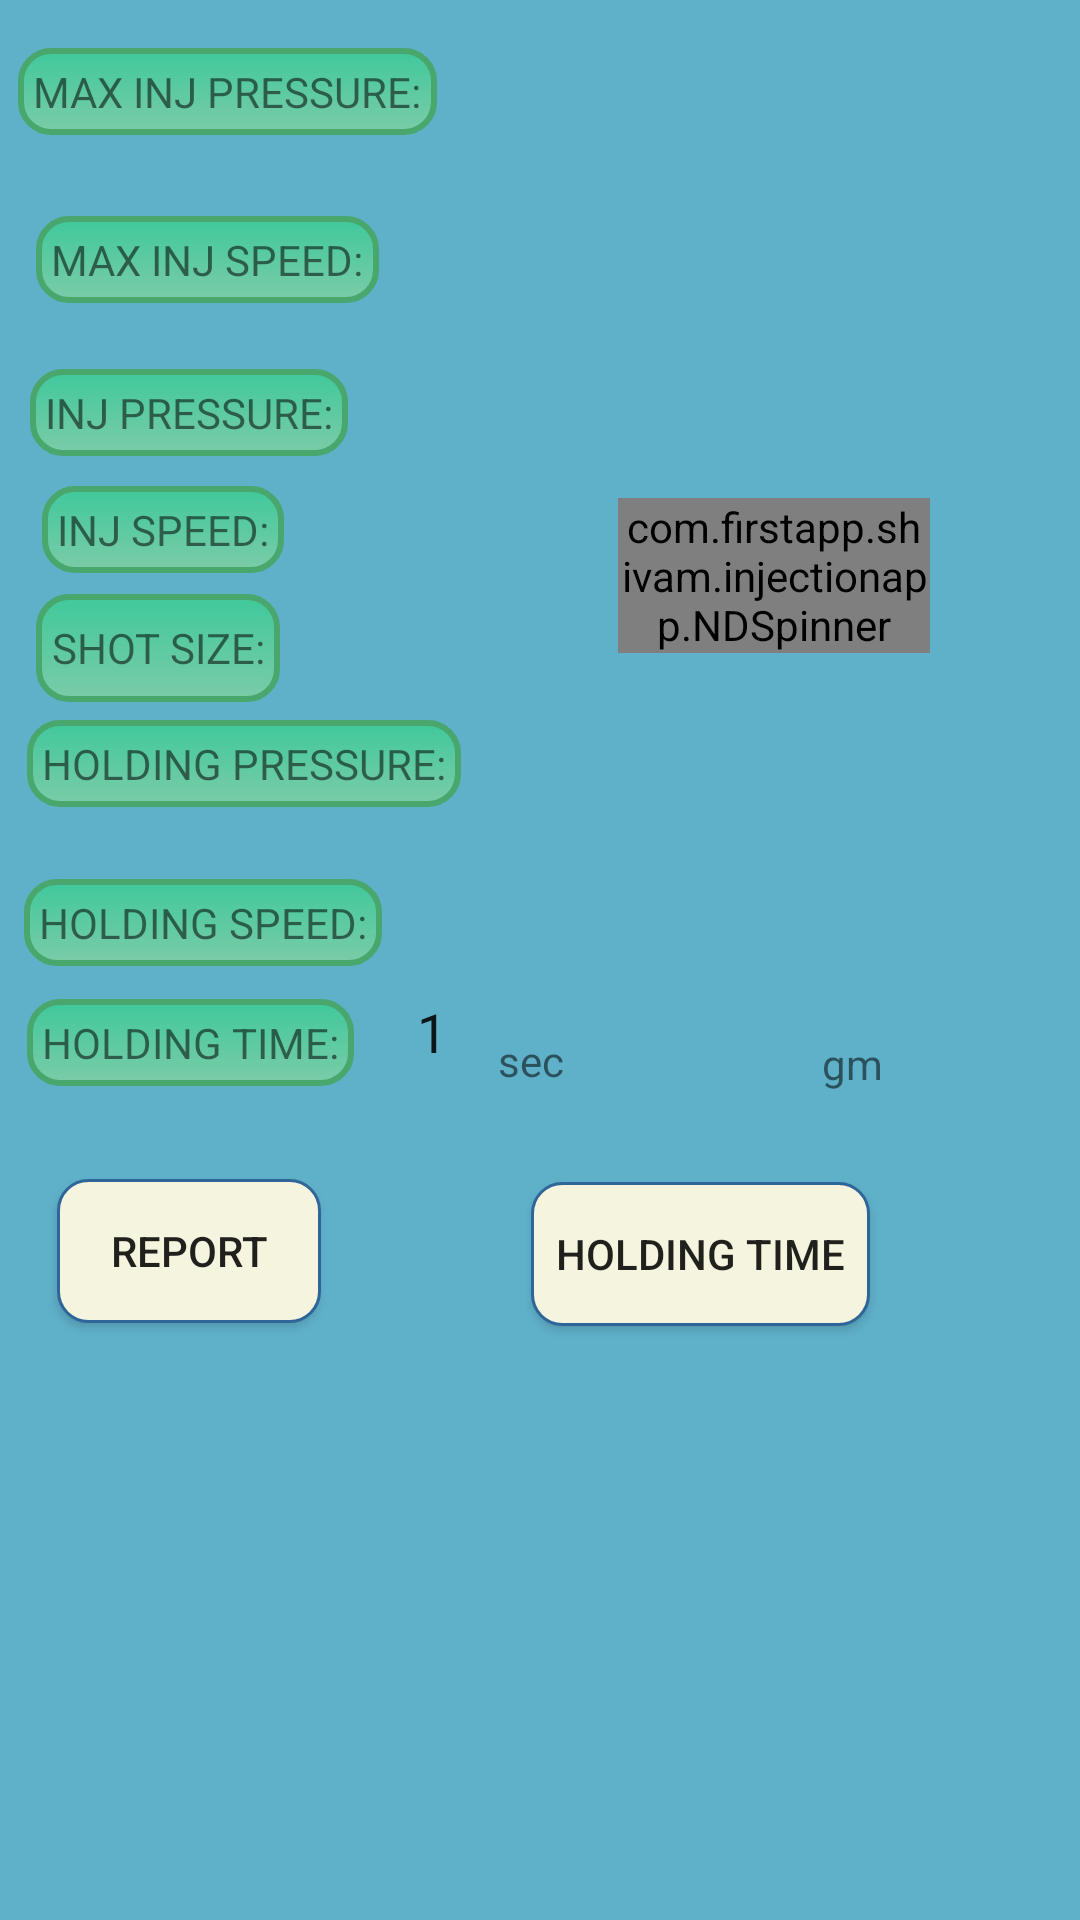

The Android layout XML behind this screen, and the referenced resources:
<!-- AndroidManifest.xml: application theme AppTheme -->
<!-- res/layout/activity_injection.xml -->
<?xml version="1.0" encoding="utf-8"?>
<AbsoluteLayout xmlns:android="http://schemas.android.com/apk/res/android"
    android:layout_width="match_parent" android:layout_height="match_parent"
    android:background="#5fb0c9">

    <EditText
        android:layout_width="145dp"
        android:layout_height="36dp"
        android:inputType="number"
        android:background="@drawable/edittextcircular"
        android:gravity="center"
        android:ems="10"
        android:layout_x="162dp"
        android:layout_y="63dp"
        android:id="@+id/editText12" />


    <EditText
        android:layout_width="144dp"
        android:layout_height="34dp"
        android:inputType="number"
        android:background="@drawable/edittextcircular"
        android:gravity="center"
        android:ems="10"
        android:layout_x="162dp"
        android:layout_y="8dp"
        android:id="@+id/editText5" />

    <TextView
        android:text="     "
        android:layout_width="wrap_content"
        android:layout_height="wrap_content"
        android:layout_x="128dp"
        android:layout_y="200dp"
        android:id="@+id/textView42" />

    <com.firstapp.shivam.injectionapp.NDSpinner
        android:layout_width="104dp"
        android:layout_height="wrap_content"
        android:layout_x="206dp"
        android:layout_y="166dp"
        android:id="@+id/spinner1" />

    <Button
        android:text="REPORT"
        android:layout_width="wrap_content"
        android:layout_height="wrap_content"
        android:layout_x="19dp"
        android:background="@drawable/edittextcircularb"
        android:layout_y="393dp"
        android:id="@+id/button6"
        />

    <Button
        android:text="HOLDING TIME"
        android:background="@drawable/edittextcircularb"
        android:layout_width="113dp"
        android:layout_height="wrap_content"
        android:layout_x="177dp"
        android:layout_y="394dp"
        android:id="@+id/button7"/>

    <TextView
        android:text="    "
        android:layout_width="34dp"
        android:layout_height="wrap_content"
        android:gravity="center"
        android:layout_x="124dp"
        android:layout_y="130dp"
        android:id="@+id/textView25" />

    <EditText
        android:layout_width="40dp"
        android:layout_height="36dp"
        android:inputType="number"
        android:background="@drawable/edittextcircular"
        android:gravity="center"
        android:ems="10"
        android:text="1"
        android:layout_x="124dp"
        android:layout_y="326dp"
        android:id="@+id/editText7" />

    <TextView
        android:text="gm"
        android:layout_width="wrap_content"
        android:layout_height="wrap_content"
        android:layout_x="274dp"
        android:layout_y="345dp"
        android:id="@+id/textView40" />

    <EditText
        android:layout_width="68dp"
        android:layout_height="36dp"
        android:background="@drawable/edittextcircular"
        android:gravity="center"
        android:inputType="number"
        android:ems="10"
        android:layout_x="200dp"
        android:layout_y="325dp"
        android:id="@+id/editText17" />

    <TextView
        android:text="sec"
        android:layout_width="23dp"
        android:layout_height="wrap_content"
        android:layout_x="166dp"
        android:layout_y="344dp"
        android:id="@+id/textView90" />

    <TextView
        android:text="                 "
        android:layout_width="wrap_content"
        android:layout_height="wrap_content"
        android:layout_x="166dp"
        android:layout_y="297dp"
        android:id="@+id/textView45" />

    <EditText
        android:layout_width="47dp"
        android:layout_height="34dp"
        android:inputType="number"
        android:background="@drawable/edittextcircular"
        android:gravity="center"
        android:ems="10"
        android:layout_x="118dp"
        android:layout_y="154dp"
        android:id="@+id/editText18" />

    <TextView
        android:text="MAX INJ PRESSURE:"
        android:layout_width="wrap_content"
        android:layout_height="wrap_content"
        android:background="@drawable/back"
        android:gravity="center"
        android:layout_x="6dp"
        android:layout_y="16dp"
        android:id="@+id/textView7" />

    <TextView
        android:text="MAX INJ SPEED:"
        android:layout_width="wrap_content"
        android:layout_height="wrap_content"
        android:background="@drawable/back"
        android:gravity="center"
        android:layout_x="12dp"
        android:layout_y="72dp"
        android:id="@+id/textView24" />

    <TextView
        android:text="INJ PRESSURE:"
        android:layout_width="wrap_content"
        android:layout_height="wrap_content"
        android:background="@drawable/back"
        android:gravity="center"
        android:layout_x="10dp"
        android:layout_y="123dp"
        android:id="@+id/textView14" />

    <TextView
        android:text="INJ SPEED:"
        android:layout_width="wrap_content"
        android:layout_height="wrap_content"
        android:background="@drawable/back"
        android:gravity="center"
        android:layout_x="14dp"
        android:layout_y="162dp"
        android:id="@+id/textView39" />

    <TextView
        android:text="SHOT SIZE:"
        android:layout_width="wrap_content"
        android:layout_height="36dp"
        android:background="@drawable/back"
        android:gravity="center"
        android:layout_x="12dp"
        android:layout_y="198dp"
        android:id="@+id/textView41" />

    <EditText
        android:layout_width="132dp"
        android:layout_height="34dp"
        android:inputType="number"
        android:background="@drawable/edittextcircular"
        android:gravity="center"
        android:ems="10"
        android:layout_x="164dp"
        android:layout_y="233dp"
        android:id="@+id/editText13" />

    <TextView
        android:text="HOLDING PRESSURE:"
        android:layout_width="wrap_content"
        android:layout_height="wrap_content"
        android:background="@drawable/back"
        android:gravity="center"
        android:layout_x="9dp"
        android:layout_y="240dp"
        android:id="@+id/textView44"
        />

    <TextView
        android:text="HOLDING SPEED:"
        android:layout_width="wrap_content"
        android:layout_height="wrap_content"
        android:layout_x="8dp"
        android:background="@drawable/back"
        android:gravity="center"
        android:layout_y="293dp"
        android:id="@+id/textView43" />

    <TextView
        android:text="HOLDING TIME:"
        android:layout_width="wrap_content"
        android:layout_height="wrap_content"
        android:background="@drawable/back"
        android:gravity="center"
        android:layout_x="9dp"
        android:layout_y="333dp"
        android:id="@+id/textView46" />


</AbsoluteLayout>
<!-- resources referenced by this layout -->
<resources>
  <!-- drawable back (drawable) -->
  <?xml version="1.0" encoding="utf-8"?>
  <shape
      xmlns:android="http://schemas.android.com/apk/res/android"
      android:shape="rectangle">
  
      
      <gradient
          android:angle="90"
          android:startColor="#7b97e983"
          android:endColor="#5501f940" />
  
      
      <stroke
          android:width="2dp"
          android:color="#49a76d" />
  
      
      <padding
          android:left="5dp"
          android:right="5dp"
          android:top="5dp"
          android:bottom="5dp" />
  
      <corners
          android:topLeftRadius="10dp"
          android:topRightRadius="10dp"
          android:bottomLeftRadius="10dp"
          android:bottomRightRadius="10dp" />
  </shape>
  <!-- drawable edittextcircularb (drawable) -->
  <?xml version="1.0" encoding="utf-8"?>
  <shape xmlns:android="http://schemas.android.com/apk/res/android" >
  
      <solid android:color="#f5f4de" />
  
      <stroke
          android:width="1dp"
          android:color="#2f6699" />
      <corners
          android:topLeftRadius="10dp"
          android:topRightRadius="10dp"
          android:bottomLeftRadius="10dp"
          android:bottomRightRadius="10dp"
  
          />
  
  </shape>
  <style name="AppTheme" parent="Theme.AppCompat.Light.DarkActionBar">
          
          <item name="colorPrimaryDark">@color/colorPrimaryDark</item>
          <item name="colorAccent">@color/colorAccent</item>
          <item name="colorPrimary">@color/colorPrimary</item>
      </style>
  <color name="colorPrimaryDark">#E65100</color>
  <color name="colorAccent">#FF4081</color>
  <color name="colorPrimary">#fd8c22</color>
</resources>
